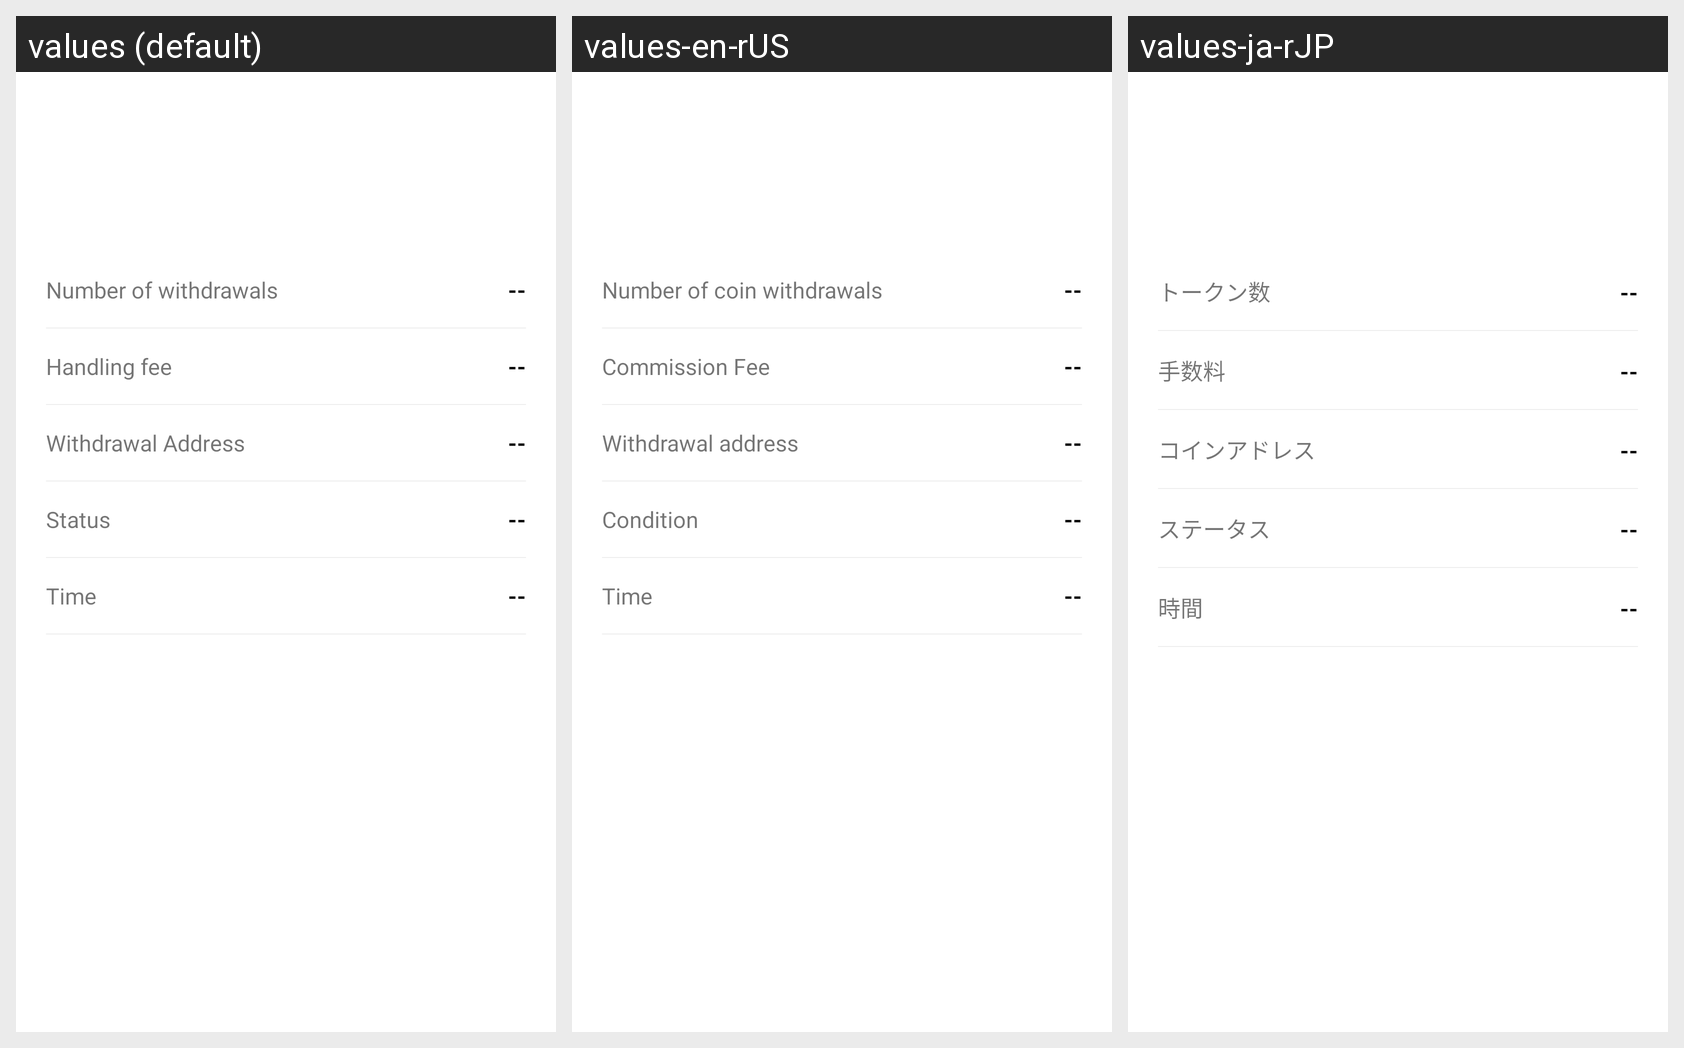

Here is an Android app screen in its default locale and in the app's own translations. Write out the translated-string differences for the strings that appear on this screen.
Android screen res/layout/take_coin_his_details.xml rendered under 3 locales, left to right: values (default), values-en-rUS, values-ja-rJP. Device: Nexus 5 (rendered at 1080×1920; each locale shown at half size, 540×960, under a caption strip naming it); theme AppThemeToolBar.Translucent.
Other locales in the repository, not shown: values-de-rDE, values-es, values-fr, values-jp, values-ko, values-pt, values-ru, values-zh-rCN, values-zh-rTW.
Strings drawn on this screen, with the default value and each locale's value (text and hints the layout hard-codes, and strings that could not be matched under every locale, appear in the picture but are not listed):

tibishuliang
  values: Number of withdrawals
  values-en-rUS: Number of coin withdrawals
  values-ja-rJP: トークン数

shouxufei
  values: Handling fee
  values-en-rUS: Commission Fee
  values-ja-rJP: 手数料

tibidizhi
  values: Withdrawal Address
  values-en-rUS: Withdrawal address
  values-ja-rJP: コインアドレス

zhuangtai
  values: Status
  values-en-rUS: Condition
  values-ja-rJP: ステータス

shijian
  values: Time
  values-en-rUS: Time
  values-ja-rJP: 時間
